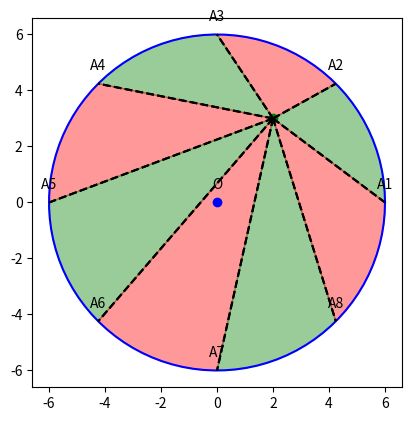

Here is the Python script that generated this plot:
import matplotlib.pyplot as plt
import numpy as np
from matplotlib.widgets import Cursor

#fonction pour redessiner le cercle et les régions colorées
def draw_circle_and_regions(Px, Py):
    plt.clf()

    r = 6
    theta = np.linspace(0, 2*np.pi, 100)
    x1 = r * np.cos(theta)
    y1 = r * np.sin(theta)
    plt.plot(x1, y1, 'b')

    # Ajout du centre du cercle O
    plt.plot(0, 0, 'bo')
    plt.annotate('O', (0, 0), textcoords="offset points", xytext=(0,10), ha='center')

    plt.plot(Px, Py, 'go')

    divisions = 8
    angles = np.linspace(0, 2*np.pi, divisions+1)

    for i in range(divisions):
        x_ai = r * np.cos(angles[i])
        y_ai = r * np.sin(angles[i])
        x_ai1 = r * np.cos(angles[i+1])
        y_ai1 = r * np.sin(angles[i+1])

        plt.plot([Px, x_ai], [Py, y_ai], 'k--')
        plt.plot([Px, x_ai1], [Py, y_ai1], 'k--')

        # Ajout des étiquettes A1, A2, ..., A8
        plt.annotate(f"A{i+1}", (x_ai, y_ai), textcoords="offset points", xytext=(0,10), ha='center')

        theta = np.linspace(angles[i], angles[i+1], 100)
        x = r * np.cos(theta)
        y = r * np.sin(theta)
        plt.fill(np.concatenate([[Px], x, [Px]]),
                 np.concatenate([[Py], y, [Py]]),
                 color='green' if i % 2 == 0 else 'red', alpha=0.4)

    plt.gca().set_aspect('equal', adjustable='box')
    plt.draw()

#initialisation de la figure et du point P
fig, ax = plt.subplots()
Px, Py = 2, 3
draw_circle_and_regions(Px, Py)

#gestion de l'interaction
def on_click(event):
    global Px, Py
    Px, Py = event.xdata, event.ydata
    draw_circle_and_regions(Px, Py)

cursor = Cursor(ax, horizOn=False, vertOn=False)
fig.canvas.mpl_connect('button_press_event', on_click)

plt.show()
